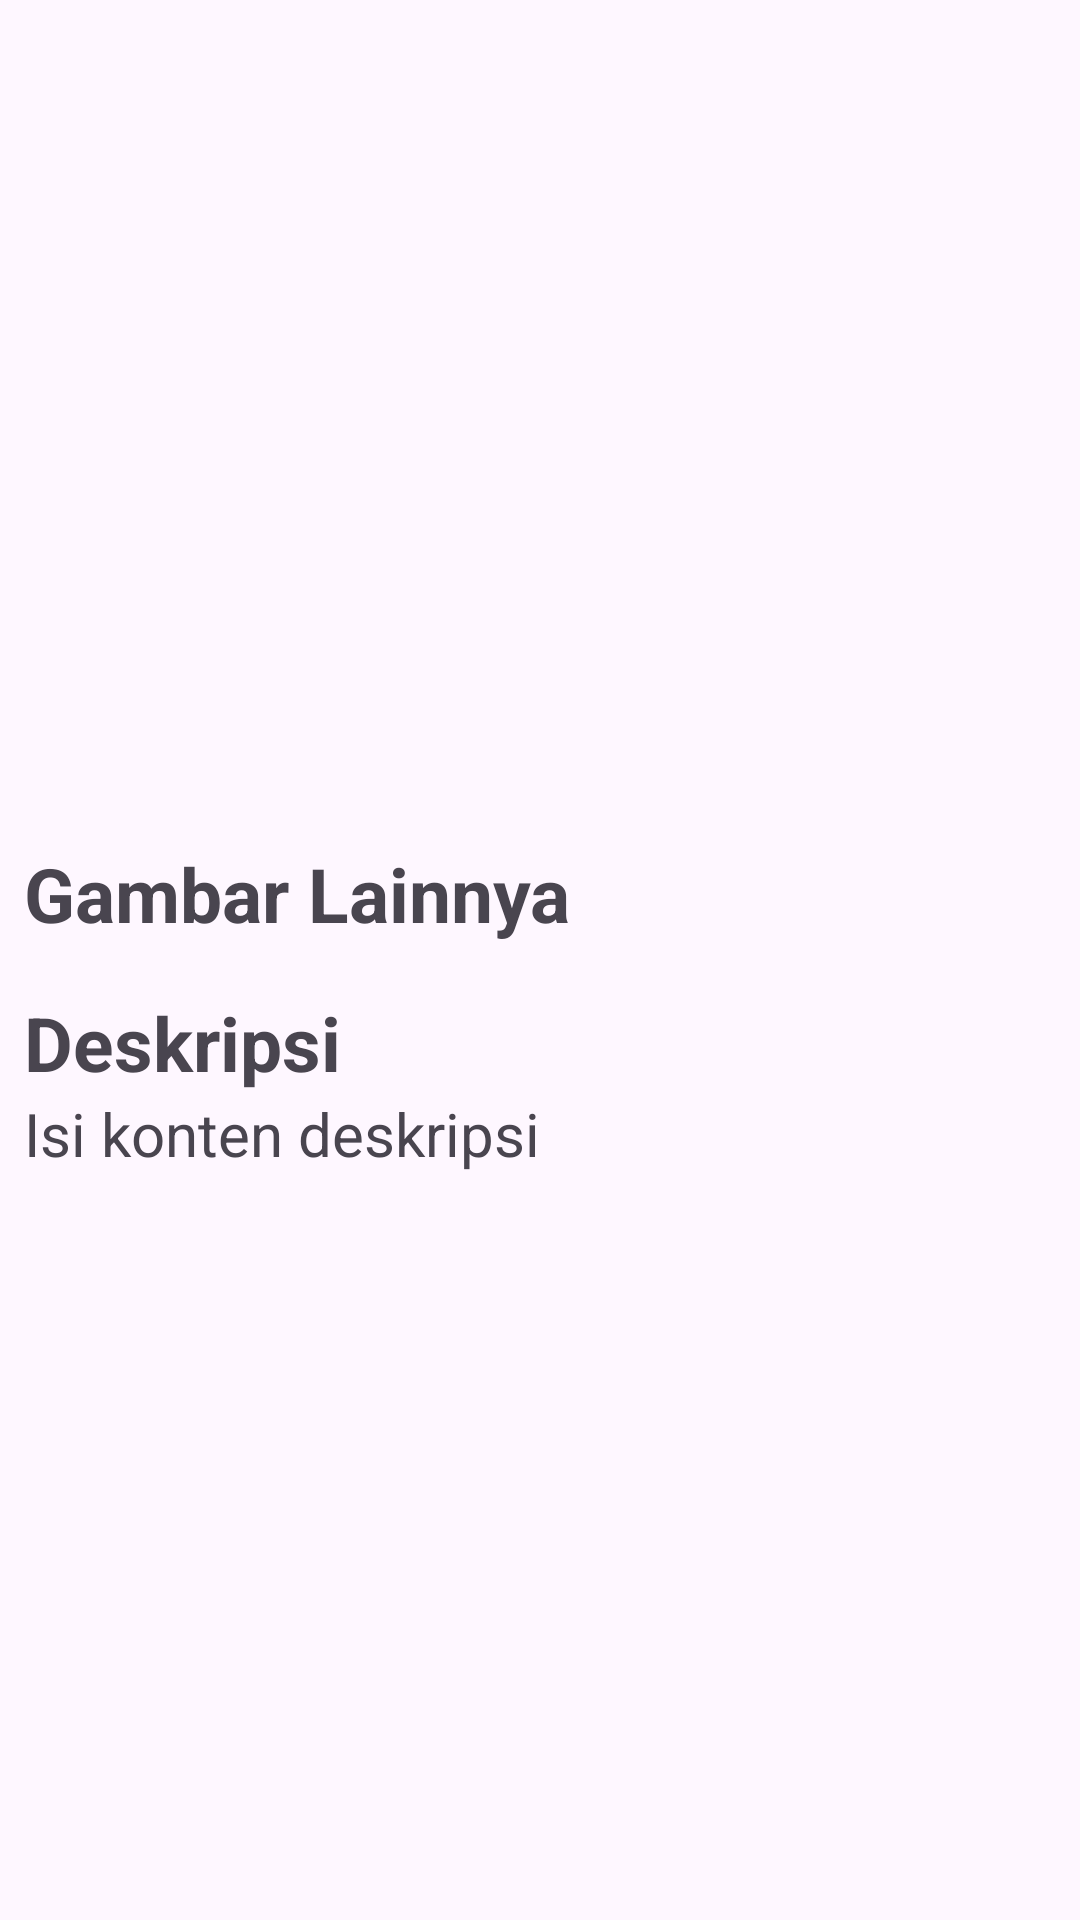

The Android layout XML behind this screen, and the referenced resources:
<!-- AndroidManifest.xml: application theme Theme.YogyakartaApp -->
<!-- res/layout/activity_detail.xml -->
<?xml version="1.0" encoding="utf-8"?>
<androidx.constraintlayout.widget.ConstraintLayout xmlns:android="http://schemas.android.com/apk/res/android"
    xmlns:app="http://schemas.android.com/apk/res-auto"
    xmlns:tools="http://schemas.android.com/tools"
    android:id="@+id/main"
    android:layout_width="match_parent"
    android:layout_height="match_parent"
    tools:context=".ui.DetailActivity">

    <ImageView
        android:id="@+id/img_item_photo"
        android:layout_width="180dp"
        android:layout_height="241dp"
        android:layout_marginStart="8dp"
        android:layout_marginTop="10dp"
        android:scaleType="centerCrop"
        app:layout_constraintStart_toStartOf="parent"
        app:layout_constraintTop_toTopOf="parent"
        app:layout_constraintVertical_bias="0.047"
        tools:src="@tools:sample/avatars" />

    <TextView
        android:id="@+id/tv_tempat"
        android:layout_width="0dp"
        android:layout_height="wrap_content"
        android:layout_marginStart="10dp"
        android:layout_marginEnd="10dp"
        android:layout_toEndOf="@id/img_item_photo"
        android:textSize="20sp"
        android:textStyle="bold"
        app:layout_constraintEnd_toEndOf="parent"
        app:layout_constraintStart_toEndOf="@+id/img_item_photo"
        app:layout_constraintTop_toTopOf="@+id/img_item_photo"
        tools:text="@string/place_name" />

    <TextView
        android:id="@+id/tv_isi_tempat"
        android:layout_width="0dp"
        android:layout_height="wrap_content"
        android:layout_marginStart="10dp"
        android:layout_marginTop="32dp"
        android:layout_marginEnd="10dp"
        android:layout_toEndOf="@id/img_item_photo"
        android:textSize="16sp"
        app:layout_constraintEnd_toEndOf="parent"
        app:layout_constraintHorizontal_bias="1.0"
        app:layout_constraintStart_toEndOf="@+id/img_item_photo"
        app:layout_constraintTop_toTopOf="@+id/tv_tempat"
        tools:text="Nama" />

    <TextView
        android:id="@+id/tv_harga"
        android:layout_width="0dp"
        android:layout_height="wrap_content"
        android:layout_marginStart="10dp"
        android:layout_marginTop="30dp"
        android:layout_marginEnd="10dp"
        android:layout_toEndOf="@id/img_item_photo"
        android:textSize="20sp"
        android:textStyle="bold"
        app:layout_constraintEnd_toEndOf="parent"
        app:layout_constraintHorizontal_bias="0.0"
        app:layout_constraintStart_toEndOf="@+id/img_item_photo"
        app:layout_constraintTop_toTopOf="@+id/tv_isi_tempat"
        tools:text="Alamat" />

    <TextView
        android:id="@+id/tv_isi_harga"
        android:layout_width="0dp"
        android:layout_height="82dp"
        android:layout_marginStart="10dp"
        android:layout_marginTop="32dp"
        android:layout_toEndOf="@id/img_item_photo"
        android:textSize="16sp"
        app:layout_constraintEnd_toEndOf="@+id/tv_harga"
        app:layout_constraintHorizontal_bias="0.0"
        app:layout_constraintStart_toEndOf="@+id/img_item_photo"
        app:layout_constraintTop_toTopOf="@+id/tv_harga"
        tools:text="Isi Alamat" />

    <TextView
        android:id="@+id/tv_alamat"
        android:layout_width="0dp"
        android:layout_height="wrap_content"
        android:layout_marginStart="10dp"
        android:layout_marginTop="88dp"
        android:layout_marginEnd="10dp"
        android:layout_toEndOf="@id/img_item_photo"
        android:textSize="20sp"
        android:textStyle="bold"
        app:layout_constraintEnd_toEndOf="parent"
        app:layout_constraintHorizontal_bias="0.0"
        app:layout_constraintStart_toEndOf="@+id/img_item_photo"
        app:layout_constraintTop_toTopOf="@+id/tv_isi_harga"
        tools:text="Harga Tiket" />

    <TextView
        android:id="@+id/tv_isi_alamat"
        android:layout_width="0dp"
        android:layout_height="wrap_content"
        android:layout_marginStart="10dp"
        android:layout_marginTop="32dp"
        android:layout_marginEnd="10dp"
        android:layout_toEndOf="@id/img_item_photo"
        android:textSize="16sp"
        app:layout_constraintBottom_toBottomOf="@+id/img_item_photo"
        app:layout_constraintEnd_toEndOf="parent"
        app:layout_constraintHorizontal_bias="0.0"
        app:layout_constraintStart_toEndOf="@+id/img_item_photo"
        app:layout_constraintTop_toTopOf="@+id/tv_alamat"
        tools:text="Isi Harga" />

    <TextView
        android:id="@+id/text_gambar"
        android:layout_width="wrap_content"
        android:layout_height="wrap_content"
        android:layout_marginTop="30dp"
        android:text="Gambar Lainnya"
        android:textSize="25sp"
        android:textStyle="bold"
        app:layout_constraintStart_toStartOf="@+id/img_item_photo"
        app:layout_constraintTop_toBottomOf="@+id/img_item_photo" />

    <androidx.recyclerview.widget.RecyclerView
        android:id="@+id/rv_list_poto"
        android:layout_width="0dp"
        android:layout_height="wrap_content"
        app:layout_constraintEnd_toEndOf="parent"
        app:layout_constraintStart_toStartOf="parent"
        app:layout_constraintTop_toBottomOf="@+id/text_gambar"
        tools:itemCount="3"
        tools:layoutManager="androidx.recyclerview.widget.LinearLayoutManager"
        tools:listitem="@layout/item_layout_foto"
        tools:orientation="horizontal" />

    <TextView
        android:id="@+id/text_deskripsi"
        android:layout_width="wrap_content"
        android:layout_height="wrap_content"
        android:layout_marginTop="16dp"
        android:text="Deskripsi"
        android:textSize="25sp"
        android:textStyle="bold"
        app:layout_constraintStart_toStartOf="@+id/text_gambar"
        app:layout_constraintTop_toBottomOf="@+id/rv_list_poto" />

    <TextView
        android:id="@+id/isi_text_deskripsi"
        android:layout_width="0dp"
        android:layout_height="150dp"
        android:text="Isi konten deskripsi"
        android:textSize="20sp"
        app:layout_constraintEnd_toEndOf="@+id/tv_isi_alamat"
        app:layout_constraintStart_toStartOf="@+id/text_deskripsi"
        app:layout_constraintTop_toBottomOf="@+id/text_deskripsi" />


</androidx.constraintlayout.widget.ConstraintLayout>
<!-- res/layout/item_layout_foto.xml (included above) -->
<?xml version="1.0" encoding="utf-8"?>
<LinearLayout xmlns:android="http://schemas.android.com/apk/res/android"
    xmlns:card_view="http://schemas.android.com/tools"
    xmlns:tools="http://schemas.android.com/apk/res-auto"
    android:layout_width="match_parent"
    android:layout_height="match_parent"
    android:orientation="horizontal">


    <ImageView
        android:id="@+id/img_item_photo3"
        android:layout_marginHorizontal="8dp"
        android:layout_width="117dp"
        android:layout_height="104dp"
        android:scaleType="centerCrop"
        tools:src="@tools:sample/avatars" />

</LinearLayout>
<!-- resources referenced by this layout -->
<resources>
  <string name="place_name">Nama Tempat</string>
  <style name="Theme.YogyakartaApp" parent="Base.Theme.YogyakartaApp" />
  <style name="Base.Theme.YogyakartaApp" parent="Theme.Material3.DayNight">
  
          <item name="colorPrimary">@color/primary</item>
          <item name="colorOnPrimary">@color/onPrimary</item>
  
          <item name="colorSecondary">@color/secondary</item>
          <item name="colorOnSecondary">@color/onSecondary</item>
  
          <item name="windowActionBar">true</item>
          <item name="windowNoTitle">false</item>
  
      </style>
  <color name="primary">#86521a</color>
  <color name="onPrimary">#ffffff</color>
  <color name="secondary">#735943</color>
  <color name="onSecondary">#ffffff</color>
</resources>
